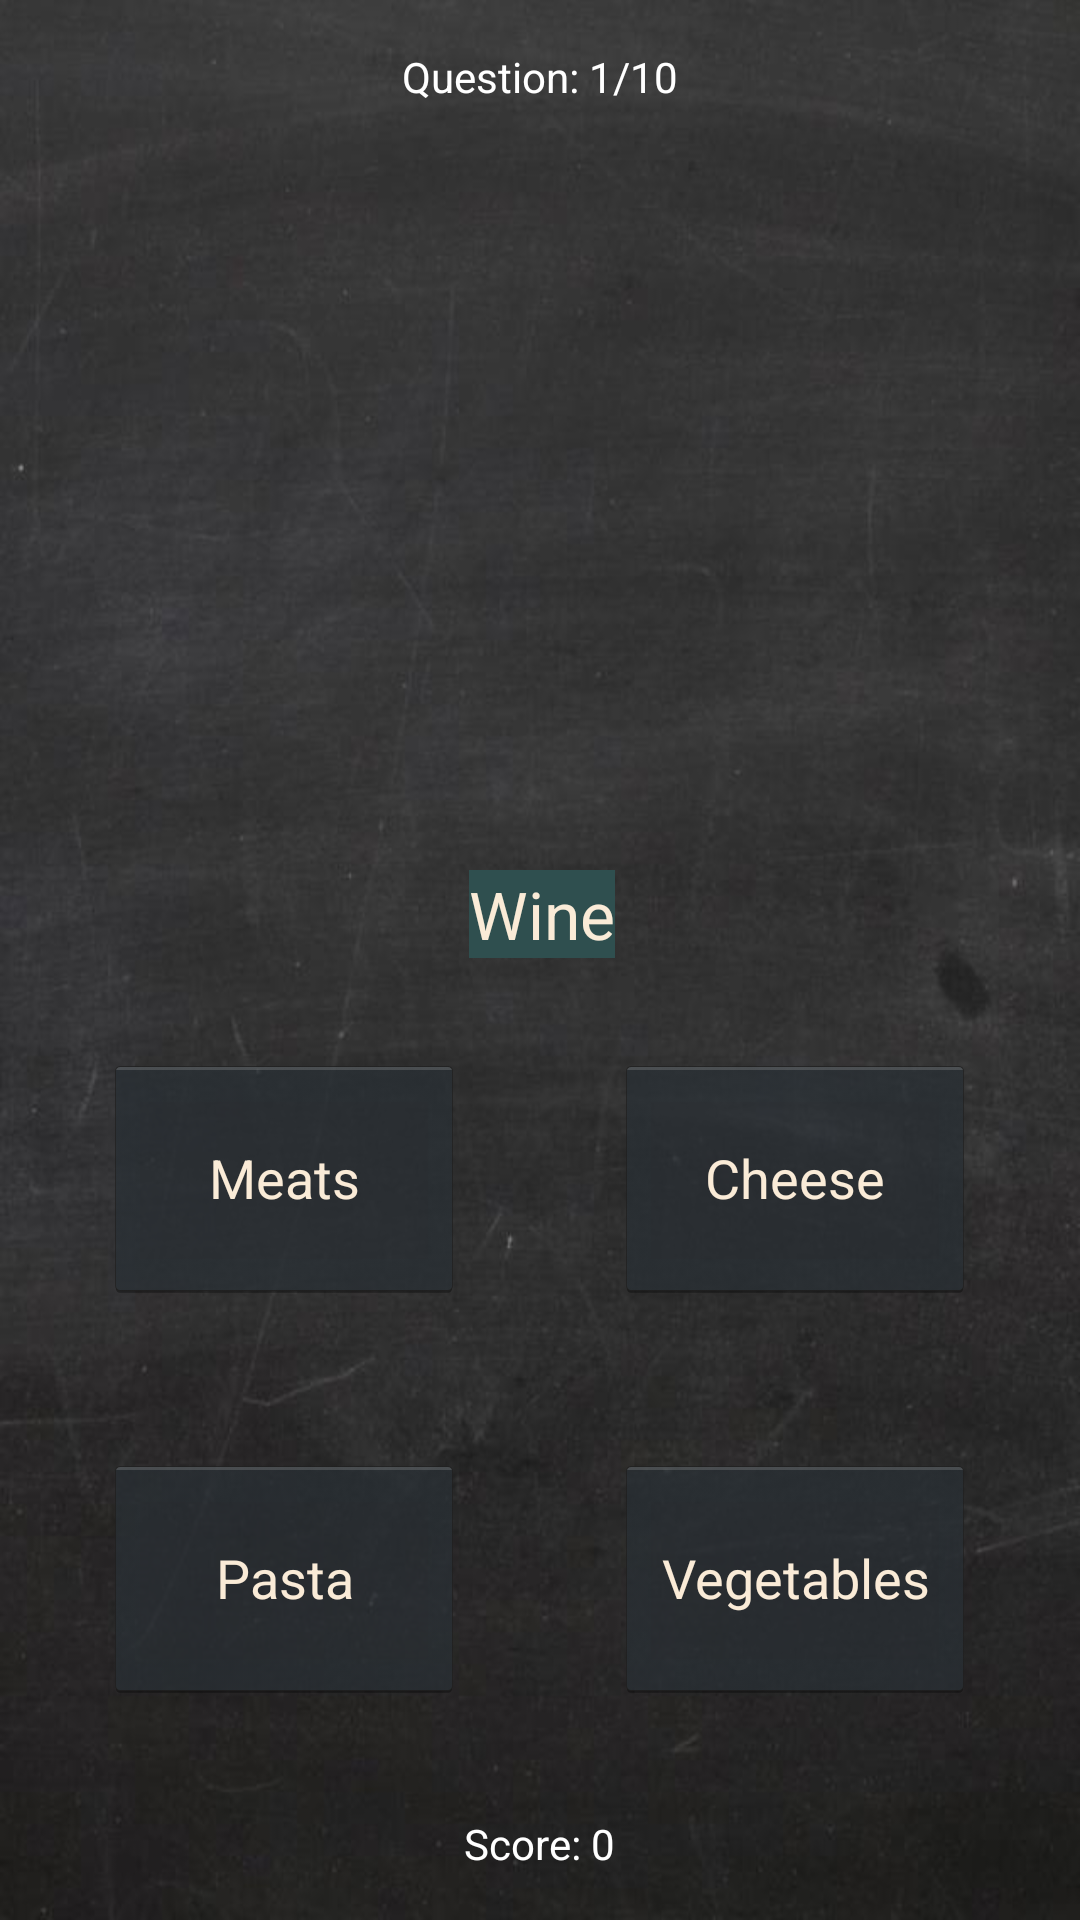

Layout XML and referenced resources for this Android screen:
<!-- AndroidManifest.xml: application theme AppTheme -->
<!-- res/layout/activity_production_quiz.xml -->
<RelativeLayout xmlns:android="http://schemas.android.com/apk/res/android"
	android:screenOrientation="portrait"
    xmlns:tools="http://schemas.android.com/tools"
    android:layout_width="match_parent"
    android:layout_height="match_parent"
    android:paddingBottom="@dimen/activity_vertical_margin"
    android:paddingLeft="@dimen/activity_horizontal_margin"
    android:paddingRight="@dimen/activity_horizontal_margin"
    android:paddingTop="@dimen/activity_vertical_margin"
    android:background="@drawable/blank_blackboard"
    tools:context=".TypesQuiz" >

    <Button
        android:id="@+id/Button1"
        android:layout_width="wrap_content"
        android:layout_height="wrap_content"
        android:layout_alignBaseline="@+id/Button3"
        android:layout_alignBottom="@+id/Button3"
        android:layout_toLeftOf="@+id/scoreDisplay"
        android:minLines="3"
        android:onClick="checkAnswer"
        android:text="Meats"
        android:textColor="@color/AntiqueWhite"
        android:width="120dp" />

    <TextView
        android:id="@+id/wineDisplay"
        android:layout_width="wrap_content"
        android:layout_height="wrap_content"
        android:layout_above="@+id/Button1"
        android:layout_alignRight="@+id/scoreDisplay"
        android:layout_marginBottom="32dp"
        android:background="@color/DarkSlateGray"
        android:text="Wine"
        android:textAppearance="?android:attr/textAppearanceLarge"
        android:textColor="@color/AntiqueWhite" />

    <TextView
        android:id="@+id/scoreDisplay"
        android:layout_width="wrap_content"
        android:layout_height="wrap_content"
        android:layout_alignParentBottom="true"
        android:layout_centerHorizontal="true"
        android:text="Score: 0"
        android:textColor="@color/White" />

    <TextView
        android:id="@+id/questionDisplay"
        android:layout_width="wrap_content"
        android:layout_height="wrap_content"
        android:layout_alignParentTop="true"
        android:layout_centerHorizontal="true"
        android:text="Question: 1/10"
        android:textColor="@color/White" />

    <Button
        android:id="@+id/Button4"
        android:layout_width="wrap_content"
        android:layout_height="wrap_content"
        android:layout_alignRight="@+id/Button1"
        android:layout_below="@+id/Button3"
        android:minLines="3"
        android:onClick="checkAnswer"
        android:text="Pasta"
        android:textColor="@color/AntiqueWhite"
        android:width="120dp" />

    <Button
        android:id="@+id/Button3"
        android:layout_width="wrap_content"
        android:layout_height="wrap_content"
        android:layout_above="@+id/Button2"
        android:layout_marginBottom="51dp"
        android:layout_toRightOf="@+id/wineDisplay"
        android:minLines="3"
        android:onClick="checkAnswer"
        android:text="Cheese"
        android:textColor="@color/AntiqueWhite"
        android:width="120dp" />

    <Button
        android:id="@+id/Button2"
        android:layout_width="wrap_content"
        android:layout_height="wrap_content"
        android:layout_above="@+id/scoreDisplay"
        android:layout_alignLeft="@+id/Button3"
        android:layout_marginBottom="38dp"
        android:minLines="3"
        android:onClick="checkAnswer"
        android:text="Vegetables"
        android:textColor="@color/AntiqueWhite"
        android:width="120dp" />

</RelativeLayout>
<!-- resources referenced by this layout -->
<resources>
  <color name="AntiqueWhite">#FAEBD7</color>
  <color name="DarkSlateGray">#2F4F4F</color>
  <color name="White">#FFFFFF</color>
  <dimen name="activity_horizontal_margin">16dp</dimen>
  <dimen name="activity_vertical_margin">16dp</dimen>
  <!-- drawable blank_blackboard: jpg bitmap (drawable-hdpi, 38871 bytes) -->
  <style name="AppTheme" parent="AppBaseTheme">
          
          <item name="android:actionBarStyle">@style/MyActionBar</item>
      </style>
  <style name="AppBaseTheme" parent="android:Theme.Holo">
          
      </style>
  <style name="MyActionBar" parent="@android:style/Widget.Holo.ActionBar.Solid">
          <item name="android:titleTextStyle">@style/MyActionBar.TitleText</item>
          <item name="android:textColor">@android:color/white</item>
          <item name="android:subtitleTextStyle">@style/MyActionBar.SubTitleText</item>
      </style>
  <style name="MyActionBar.TitleText" parent="@android:style/TextAppearance.Holo.Widget.ActionBar.Title">
          <item name="android:textColor">@android:color/white</item>
      </style>
  <style name="MyActionBar.SubTitleText" parent="@android:style/TextAppearance.Holo.Widget.ActionBar.Subtitle">
          <item name="android:textColor">@color/Gray</item>
      </style>
  <color name="Gray">#808080</color>
</resources>
